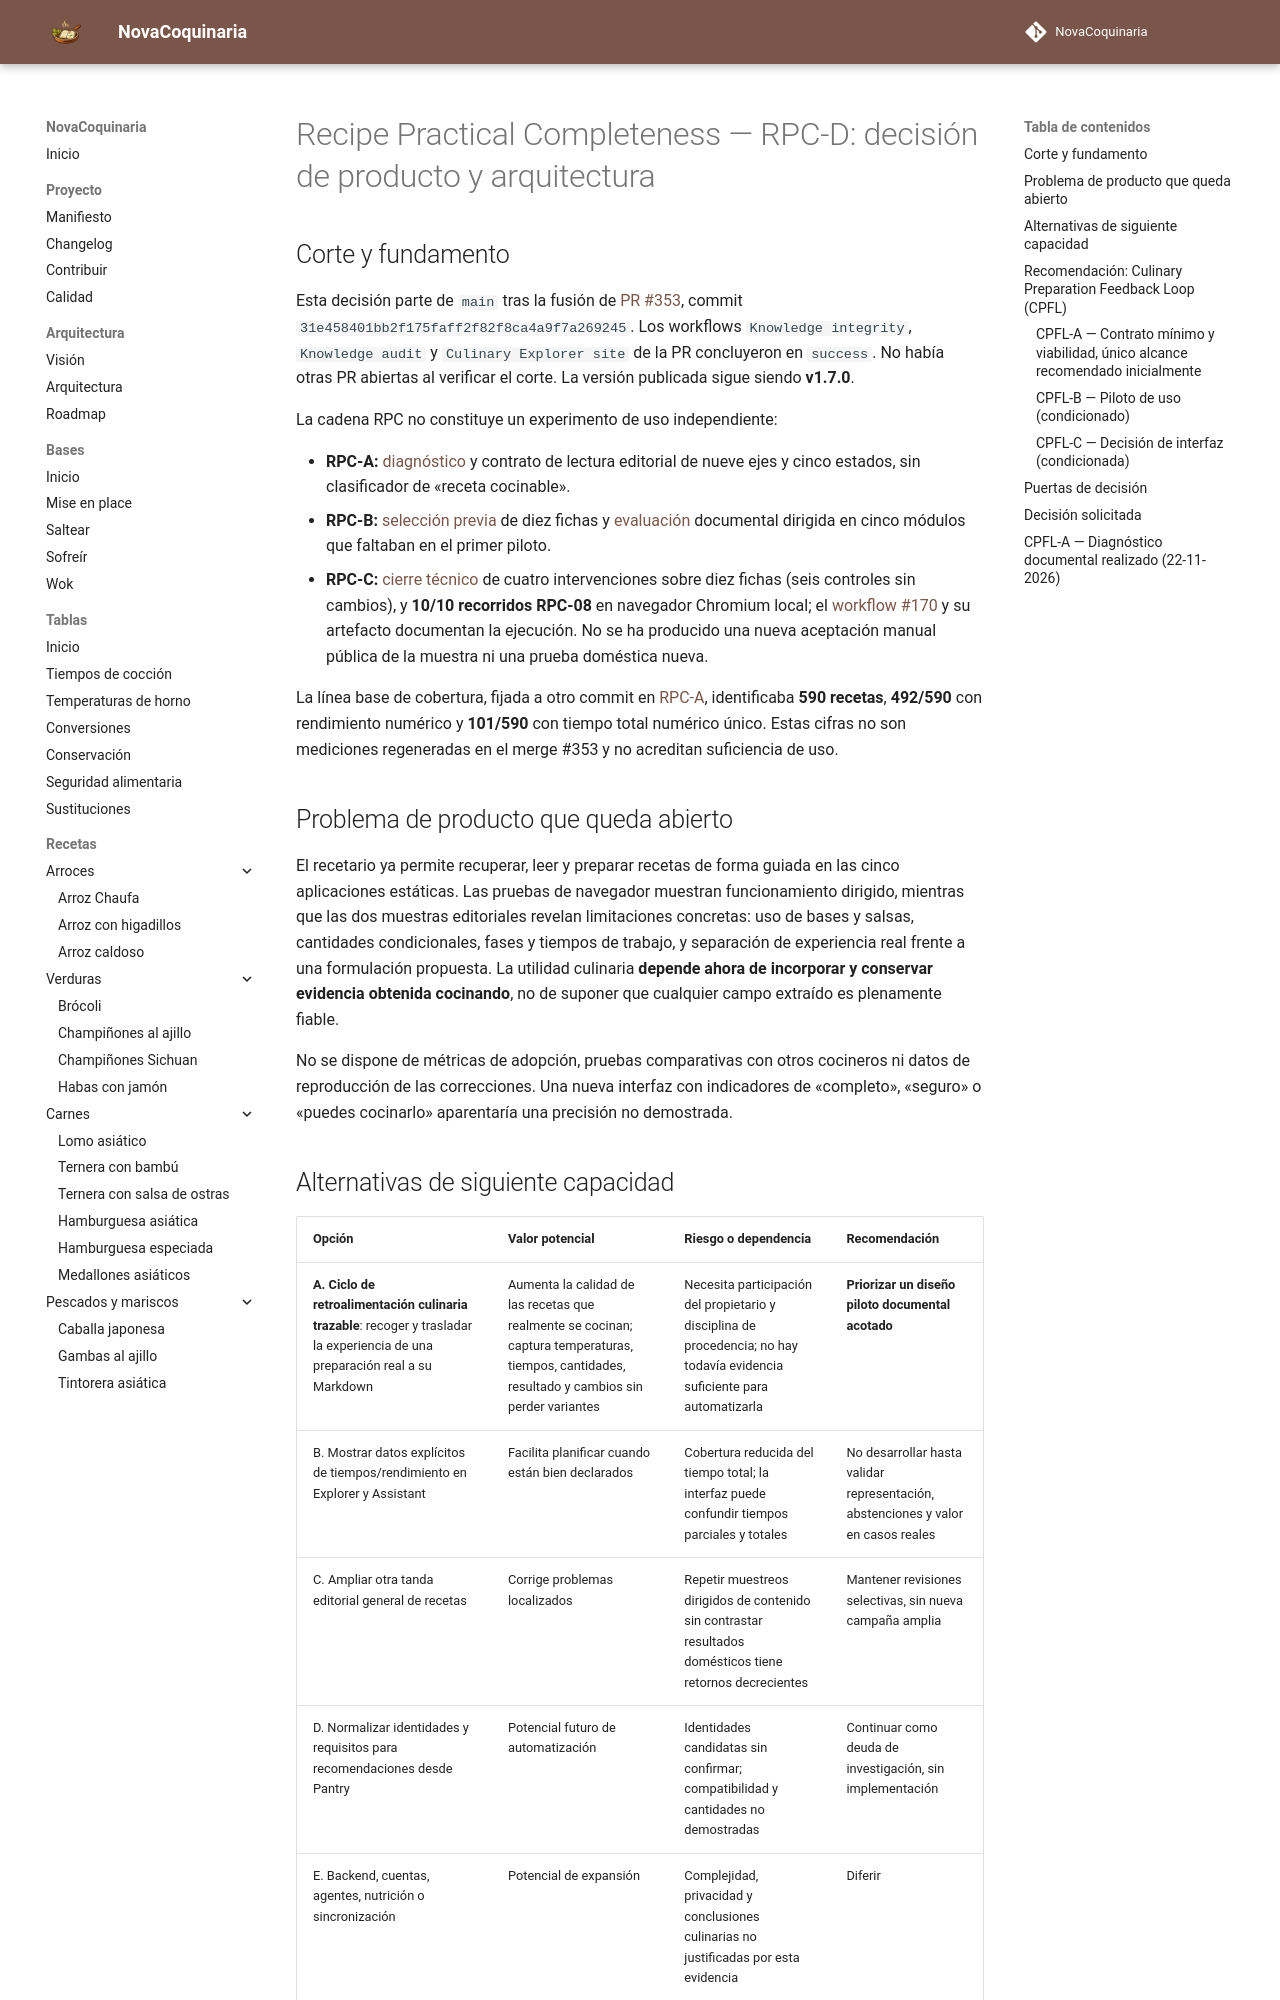

repository: fran-eliot/NovaCoquinaria · page: docs/management/DECISION_PRODUCTO_RPC_D.html · generator: mkdocs

---
id: DOC-RPC-D-DECISION-PRODUCTO-2026
titulo: Recipe Practical Completeness — decisión de producto RPC-D
tipo: gestion
version: 0.1.0
estado: propuesta-de-decision
ultima_revision: 2026-11-22
---

# Recipe Practical Completeness — RPC-D: decisión de producto y arquitectura

## Corte y fundamento

Esta decisión parte de `main` tras la fusión de [PR #353](https://github.com/fran-eliot/NovaCoquinaria/pull/353), commit `31e458401bb2f175faff2f82f8ca4a9f7a269245`. Los workflows `Knowledge integrity`, `Knowledge audit` y `Culinary Explorer site` de la PR concluyeron en `success`. No había otras PR abiertas al verificar el corte. La versión publicada sigue siendo **v1.7.0**.

La cadena RPC no constituye un experimento de uso independiente:

- **RPC-A:** [diagnóstico](./DIAGNOSTICO_RECIPE_PRACTICAL_COMPLETENESS.md) y contrato de lectura editorial de nueve ejes y cinco estados, sin clasificador de «receta cocinable».
- **RPC-B:** [selección previa](./MUESTRA_RPC_B_SUFIENCIA_PRACTICA.md) de diez fichas y [evaluación](./EVALUACION_RPC_B_SUFIENCIA_PRACTICA.md) documental dirigida en cinco módulos que faltaban en el primer piloto.
- **RPC-C:** [cierre técnico](./CIERRE_RPC_C_SUFIENCIA_PRACTICA.md) de cuatro intervenciones sobre diez fichas (seis controles sin cambios), y **10/10 recorridos RPC-08** en navegador Chromium local; el [workflow #170](https://github.com/fran-eliot/NovaCoquinaria/actions/runs/45053932903) y su artefacto documentan la ejecución. No se ha producido una nueva aceptación manual pública de la muestra ni una prueba doméstica nueva.

La línea base de cobertura, fijada a otro commit en [RPC-A](./DIAGNOSTICO_RECIPE_PRACTICAL_COMPLETENESS.md), identificaba **590 recetas**, **492/590** con rendimiento numérico y **101/590** con tiempo total numérico único. Estas cifras no son mediciones regeneradas en el merge #353 y no acreditan suficiencia de uso.

## Problema de producto que queda abierto

El recetario ya permite recuperar, leer y preparar recetas de forma guiada en las cinco aplicaciones estáticas. Las pruebas de navegador muestran funcionamiento dirigido, mientras que las dos muestras editoriales revelan limitaciones concretas: uso de bases y salsas, cantidades condicionales, fases y tiempos de trabajo, y separación de experiencia real frente a una formulación propuesta. La utilidad culinaria **depende ahora de incorporar y conservar evidencia obtenida cocinando**, no de suponer que cualquier campo extraído es plenamente fiable.

No se dispone de métricas de adopción, pruebas comparativas con otros cocineros ni datos de reproducción de las correcciones. Una nueva interfaz con indicadores de «completo», «seguro» o «puedes cocinarlo» aparentaría una precisión no demostrada.
